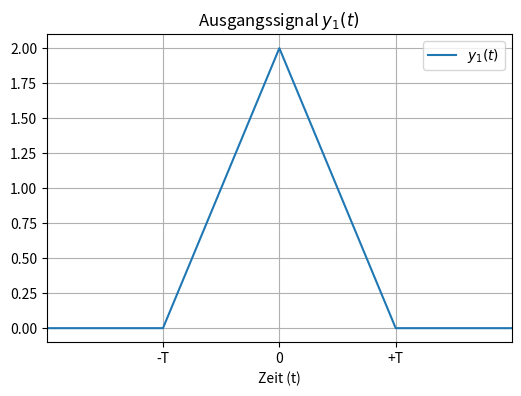

Python code for this plot:
import numpy as np
import matplotlib.pyplot as plt
from scipy.signal import convolve


# Definieren Sie die Funktionen x(t) und h(t)
def x(t, T):
    return np.where(np.abs(t) <= T/2, 1, 0)

def h(t, T):
    return np.where(np.abs(t) <= T/2, 1, 0)

# Definieren Sie den Zeitbereich und T
T = 2
t = np.linspace(-T, T, 1000)

# Berechnen Sie die Werte für x(t) und h(t)
x_values = x(t, T)
h_values = h(t, T)
"""
# Erstellen Sie die Plots
plt.figure(figsize=(12, 6))

plt.subplot(1, 2, 1)
plt.plot(t, x_values, label='x(t)')
plt.title('x(t)')
plt.xlabel('Zeit (t)')
plt.grid(True)
plt.legend()
plt.xticks([-T/2, T/2], ['-T/2', 'T/2'])  # Setzen Sie die x-Achsen-Ticks
plt.xlim([-T, T])  # Setzen Sie die Grenzen der x-Achse

plt.subplot(1, 2, 2)
plt.plot(t, h_values, label='h(t)')
plt.title('h(t)')
plt.xlabel('Zeit (t)')
plt.grid(True)
plt.legend()
plt.xticks([-T/2, T/2], ['-T/2', 'T/2'])  # Setzen Sie die x-Achsen-Ticks
plt.xlim([-T, T])  # Setzen Sie die Grenzen der x-Achse

plt.tight_layout()
plt.show()

"""
# Definieren Sie die Funktion y(t) durch Faltung von x(t) und h(t)
def y(t, T):
    dt = t[1] - t[0]  # Zeitinkrement
    y_values = convolve(x(t, T), h(t, T)) * dt  # Faltung
    t_y = np.linspace(2*t[0], 2*t[-1], len(y_values))  # Zeitbereich für y(t)
    return t_y, y_values

# Berechnen Sie die Werte für y(t)
t_y, y_values = y(t, T)

# Erstellen Sie den Plot für y(t)
plt.figure(figsize=(6, 4))
plt.plot(t_y, y_values, label='$y_1(t)$')
plt.title('Ausgangssignal $y_1(t)$')
plt.xlabel('Zeit (t)')
plt.grid(True)
plt.legend()
plt.xticks([-T, 0, T], ['-T', '0', '+T'])  # Setzen Sie die x-Achsen-Ticks
plt.xlim([t_y[0], t_y[-1]])  # Setzen Sie die Grenzen der x-Achse
plt.show()

